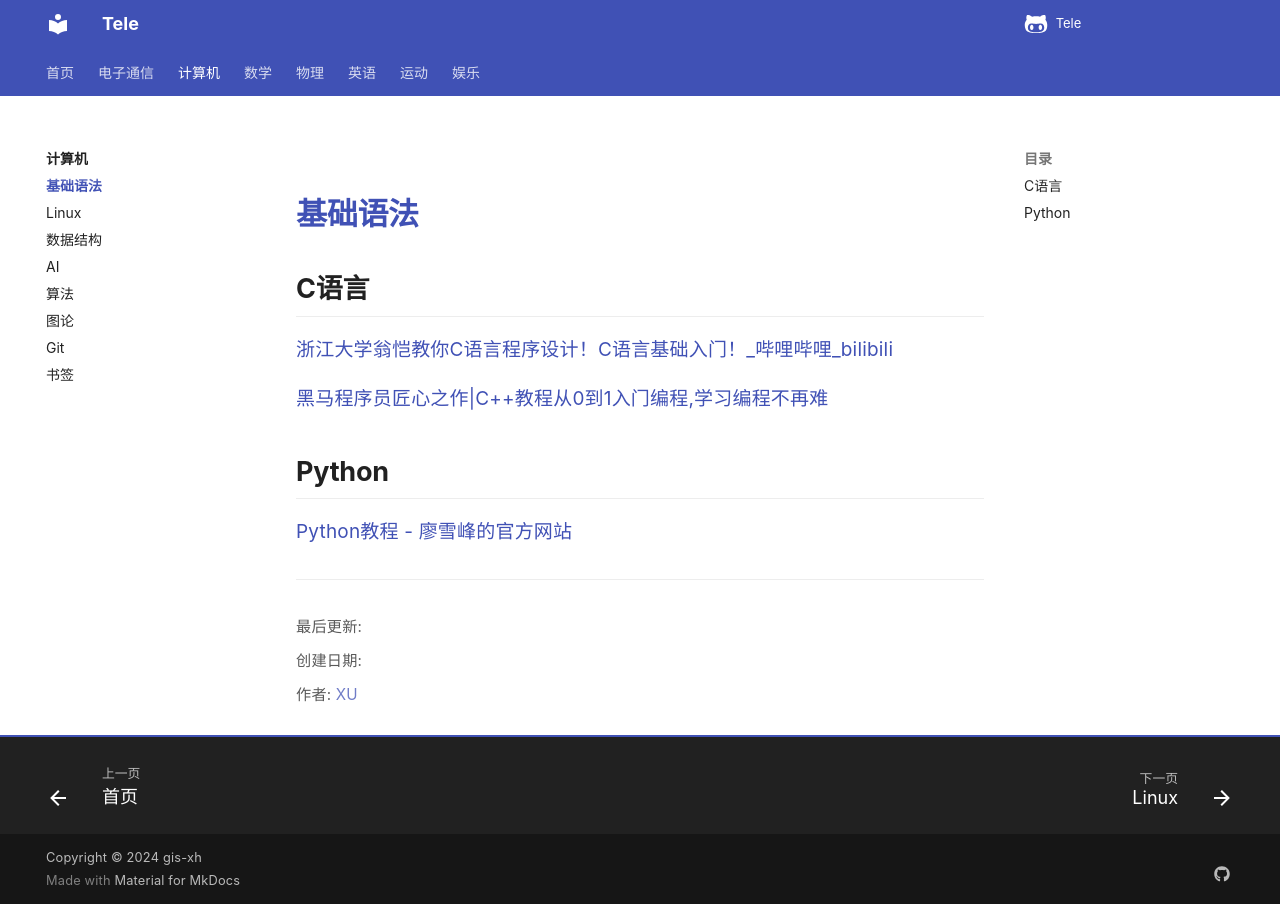

repository: Xuxu0927/Tele · page: 计算机/基础语法/index.html · generator: mkdocs

# 基础语法

## C语言

[浙江大学翁恺教你C语言程序设计！C语言基础入门！_哔哩哔哩_bilibili](https://www.bilibili.com/video/BV1dr4y1n7vA/?share_source=copy_web&vd_source=4aba4d467dfbbd6299622080f9ded3a3)

[黑马程序员匠心之作|C++教程从0到1入门编程,学习编程不再难](https://www.bilibili.com/video/BV1et411b73Z/?share_source=copy_web&vd_source=4aba4d467dfbbd6299622080f9ded3a3)





## Python

[Python教程 - 廖雪峰的官方网站](https://liaoxuefeng.com/books/python/introduction/index.html)
